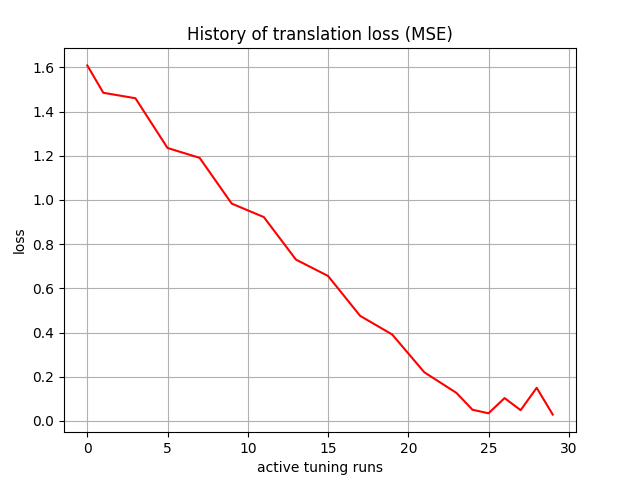

The table this chart was drawn from, first rows:
, 0
0, 1.608
1, 1.485
2, 1.472
3, 1.46
4, 1.348
5, 1.235
6, 1.213
7, 1.19
8, 1.087
9, 0.9833
10, 0.9528
11, 0.9224
12, 0.8262
13, 0.73
14, 0.693
15, 0.656
16, 0.5658
17, 0.4755
18, 0.4332
19, 0.3909
20, 0.3055
21, 0.2201
22, 0.1735
23, 0.1269
24, 0.05065
25, 0.03461
26, 0.1034
27, 0.04866
28, 0.1499
29, 0.02891
